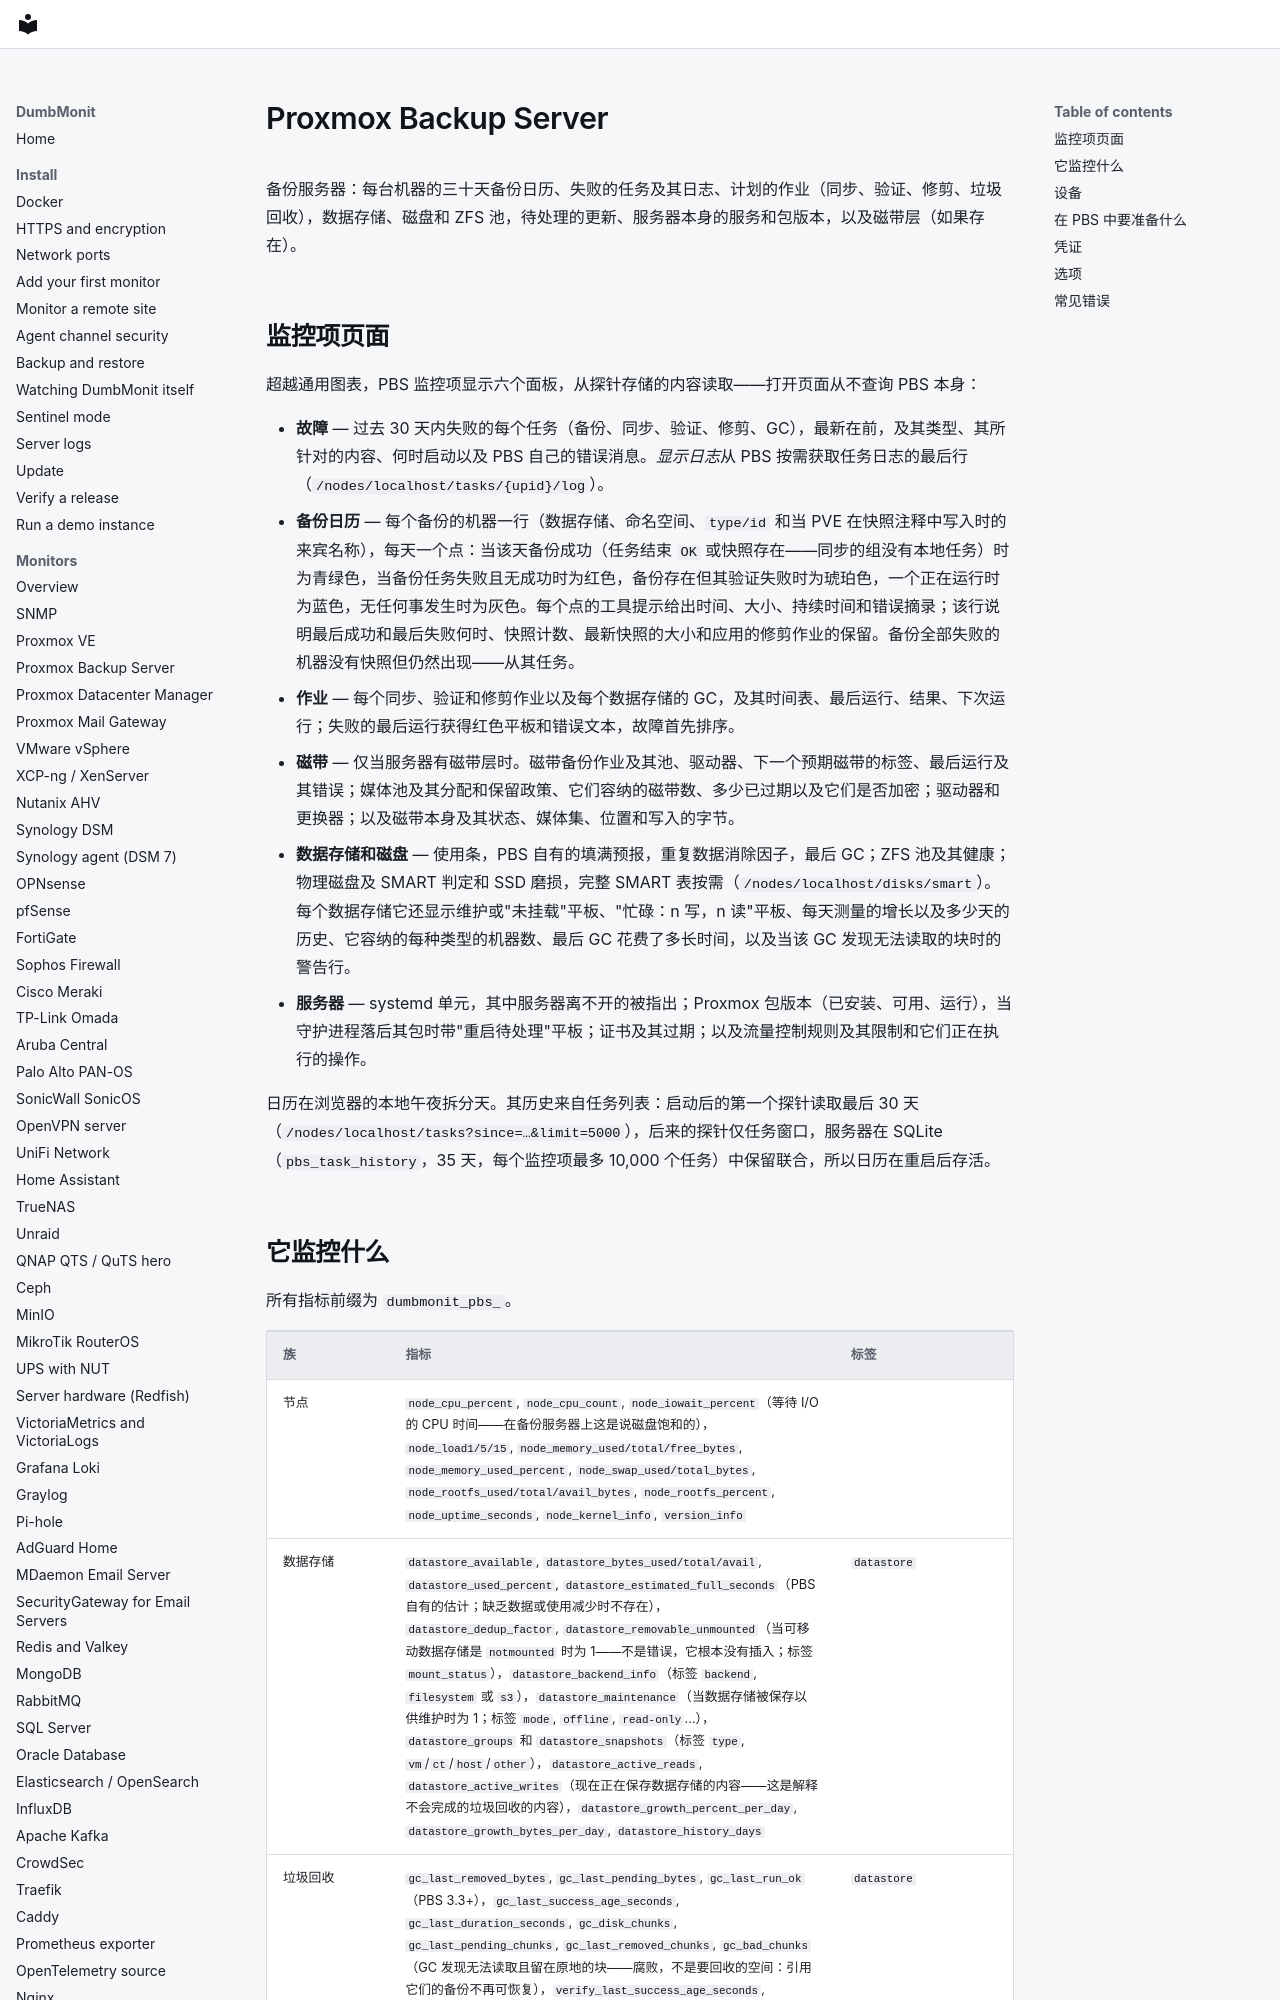

repository: laupernoe/dumbmonit · page: devices/pbs.zh-Hans/index.html · generator: mkdocs

# Proxmox Backup Server {#proxmox-backup-server}

备份服务器：每台机器的三十天备份日历、失败的任务及其日志、计划的作业（同步、验证、修剪、垃圾回收），数据存储、磁盘和 ZFS 池，待处理的更新、服务器本身的服务和包版本，以及磁带层（如果存在）。

## 监控项页面 {#the-device-page}

超越通用图表，PBS 监控项显示六个面板，从探针存储的内容读取——打开页面从不查询 PBS 本身：

* **故障** — 过去 30 天内失败的每个任务（备份、同步、验证、修剪、GC），最新在前，及其类型、其所针对的内容、何时启动以及 PBS 自己的错误消息。*显示日志*从 PBS 按需获取任务日志的最后行（`/nodes/localhost/tasks/{upid}/log`）。
* **备份日历** — 每个备份的机器一行（数据存储、命名空间、`type/id` 和当 PVE 在快照注释中写入时的来宾名称），每天一个点：当该天备份成功（任务结束 `OK` 或快照存在——同步的组没有本地任务）时为青绿色，当备份任务失败且无成功时为红色，备份存在但其验证失败时为琥珀色，一个正在运行时为蓝色，无任何事发生时为灰色。每个点的工具提示给出时间、大小、持续时间和错误摘录；该行说明最后成功和最后失败何时、快照计数、最新快照的大小和应用的修剪作业的保留。备份全部失败的机器没有快照但仍然出现——从其任务。
* **作业** — 每个同步、验证和修剪作业以及每个数据存储的 GC，及其时间表、最后运行、结果、下次运行；失败的最后运行获得红色平板和错误文本，故障首先排序。
* **磁带** — 仅当服务器有磁带层时。磁带备份作业及其池、驱动器、下一个预期磁带的标签、最后运行及其错误；媒体池及其分配和保留政策、它们容纳的磁带数、多少已过期以及它们是否加密；驱动器和更换器；以及磁带本身及其状态、媒体集、位置和写入的字节。
* **数据存储和磁盘** — 使用条，PBS 自有的填满预报，重复数据消除因子，最后 GC；ZFS 池及其健康；物理磁盘及 SMART 判定和 SSD 磨损，完整 SMART 表按需（`/nodes/localhost/disks/smart`）。每个数据存储它还显示维护或"未挂载"平板、"忙碌：n 写，n 读"平板、每天测量的增长以及多少天的历史、它容纳的每种类型的机器数、最后 GC 花费了多长时间，以及当该 GC 发现无法读取的块时的警告行。
* **服务器** — systemd 单元，其中服务器离不开的被指出；Proxmox 包版本（已安装、可用、运行），当守护进程落后其包时带"重启待处理"平板；证书及其过期；以及流量控制规则及其限制和它们正在执行的操作。

日历在浏览器的本地午夜拆分天。其历史来自任务列表：启动后的第一个探针读取最后 30 天（`/nodes/localhost/tasks?since=…&limit=5000`），后来的探针仅任务窗口，服务器在 SQLite（`pbs_task_history`，35 天，每个监控项最多 10,000 个任务）中保留联合，所以日历在重启后存活。
